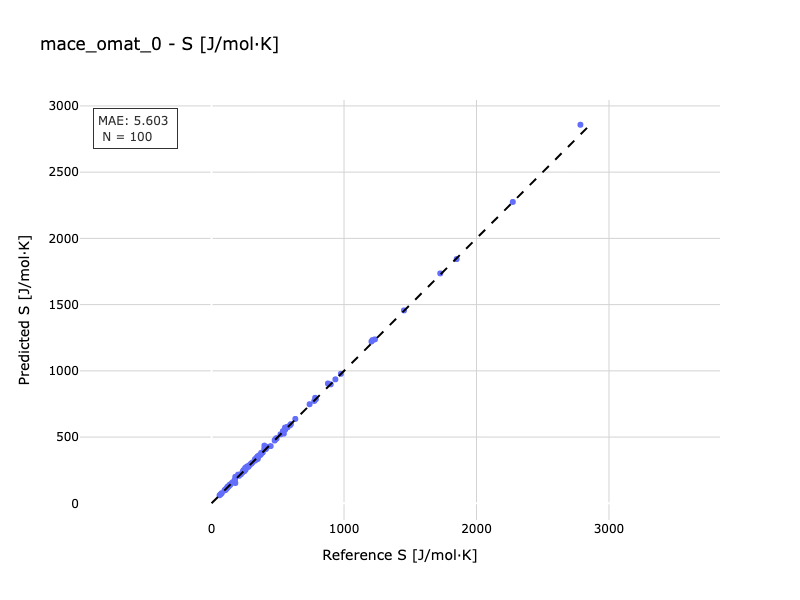

Data behind this chart, as committed beside it:
Reference, Predicted
106, 103.7
339.5, 332.2
1215, 1232
241.5, 241.3
411.2, 412.6
787.9, 787.1
899.5, 898.1
398.7, 435.9
253.6, 267.2
206.8, 207.5
349.2, 355.3
344.9, 348.6
301.7, 302.1
293.3, 294.8
179.2, 153.3
76.85, 77.14
554.9, 556
139.8, 140.3
121.8, 122.3
332.3, 332.6
126.7, 127.1
491.2, 489.6
599.1, 598.1
340.3, 340.8
140.3, 140.2
333.9, 334
241.7, 244.6
632.2, 637.2
116.7, 115.5
99.27, 98.77
476, 474.1
200, 216.8
222, 220
545.7, 526.4
568.9, 572.2
591.4, 588.3
383.4, 383.2
573.2, 575.5
406, 409.2
326.6, 327.8
419.5, 425.9
554.5, 572
248.1, 243.2
385.6, 383.8
156.3, 157.1
276.7, 275.4
573.4, 577
369.8, 365.8
348.9, 335.5
140, 142
1726, 1736
1453, 1456
242, 250.3
265, 274.7
520.5, 520.9
308.1, 308
976.3, 977.7
539.2, 541.2
237.5, 242.8
179, 199.7
... 40 more rows
